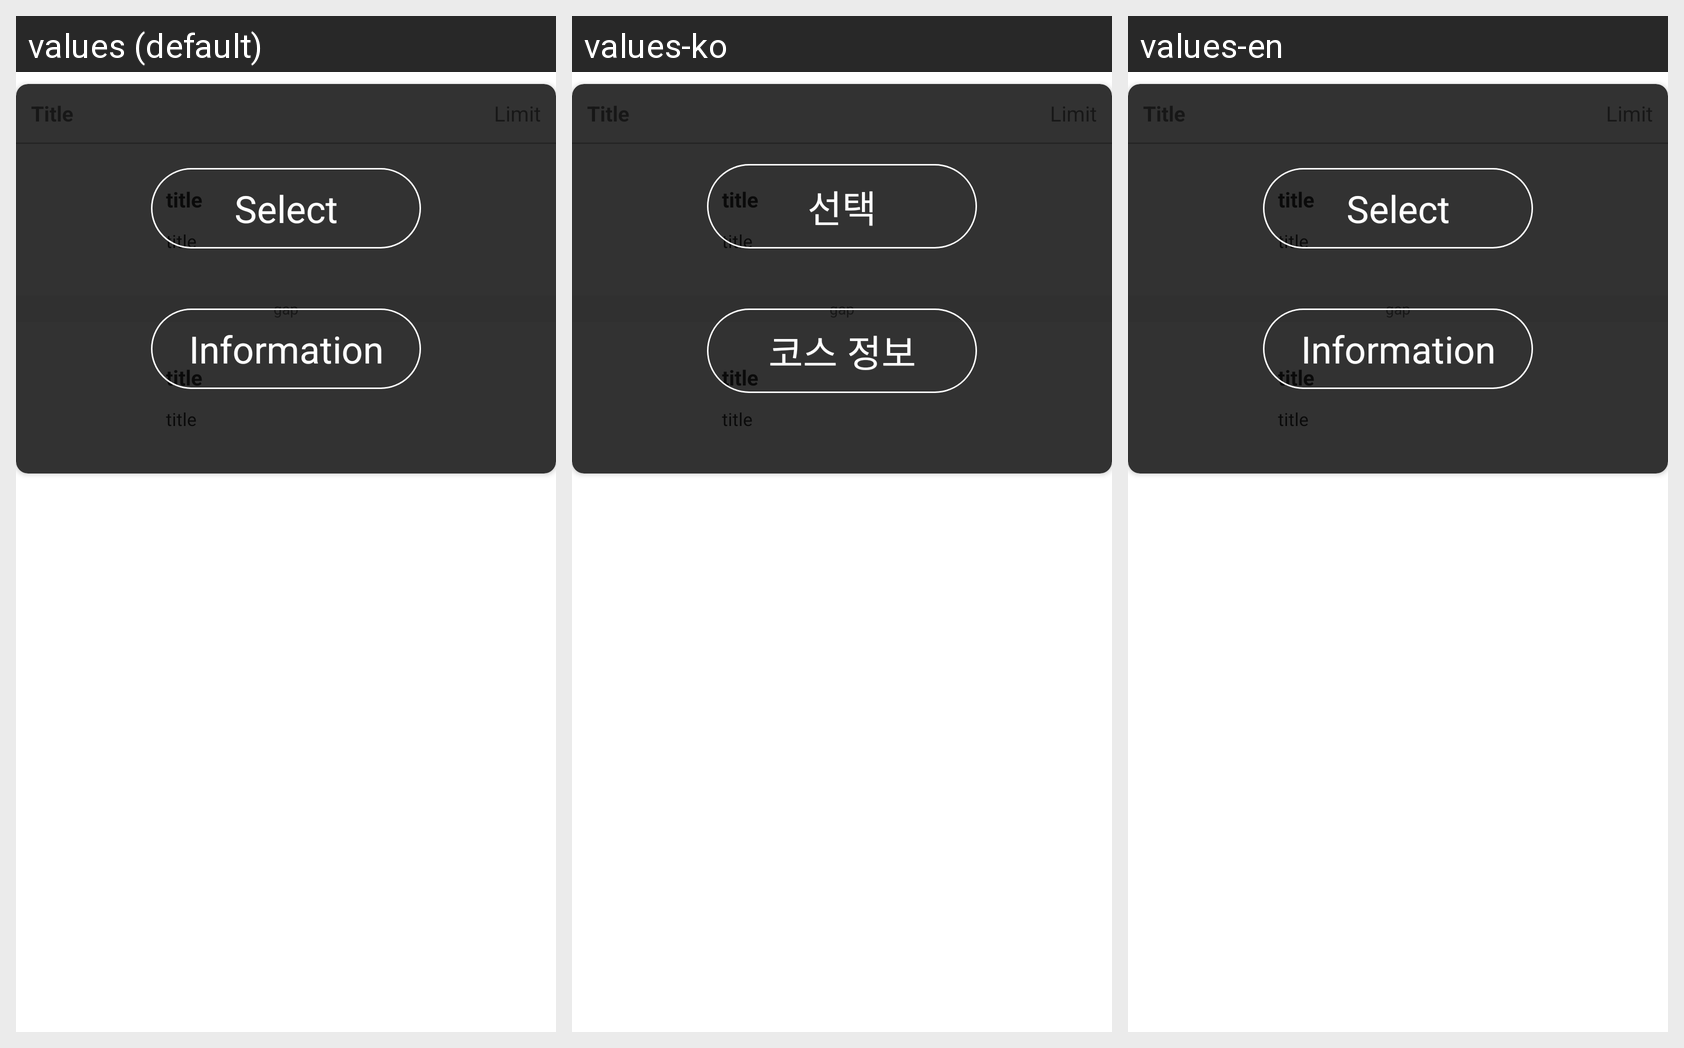

Here is an Android app screen in its default locale and in the app's own translations. Write out the translated-string differences for the strings that appear on this screen.
Android screen res/layout/add_course_game_custom_item.xml rendered under 3 locales, left to right: values (default), values-ko, values-en. Device: Nexus 5 (rendered at 1080×1920; each locale shown at half size, 540×960, under a caption strip naming it); theme AppTheme.
Strings drawn on this screen, with the default value and each locale's value (text and hints the layout hard-codes, and strings that could not be matched under every locale, appear in the picture but are not listed):

select
  values: Select
  values-ko: 선택
  values-en: Select

course_information
  values: Information
  values-ko: 코스 정보
  values-en: Information
